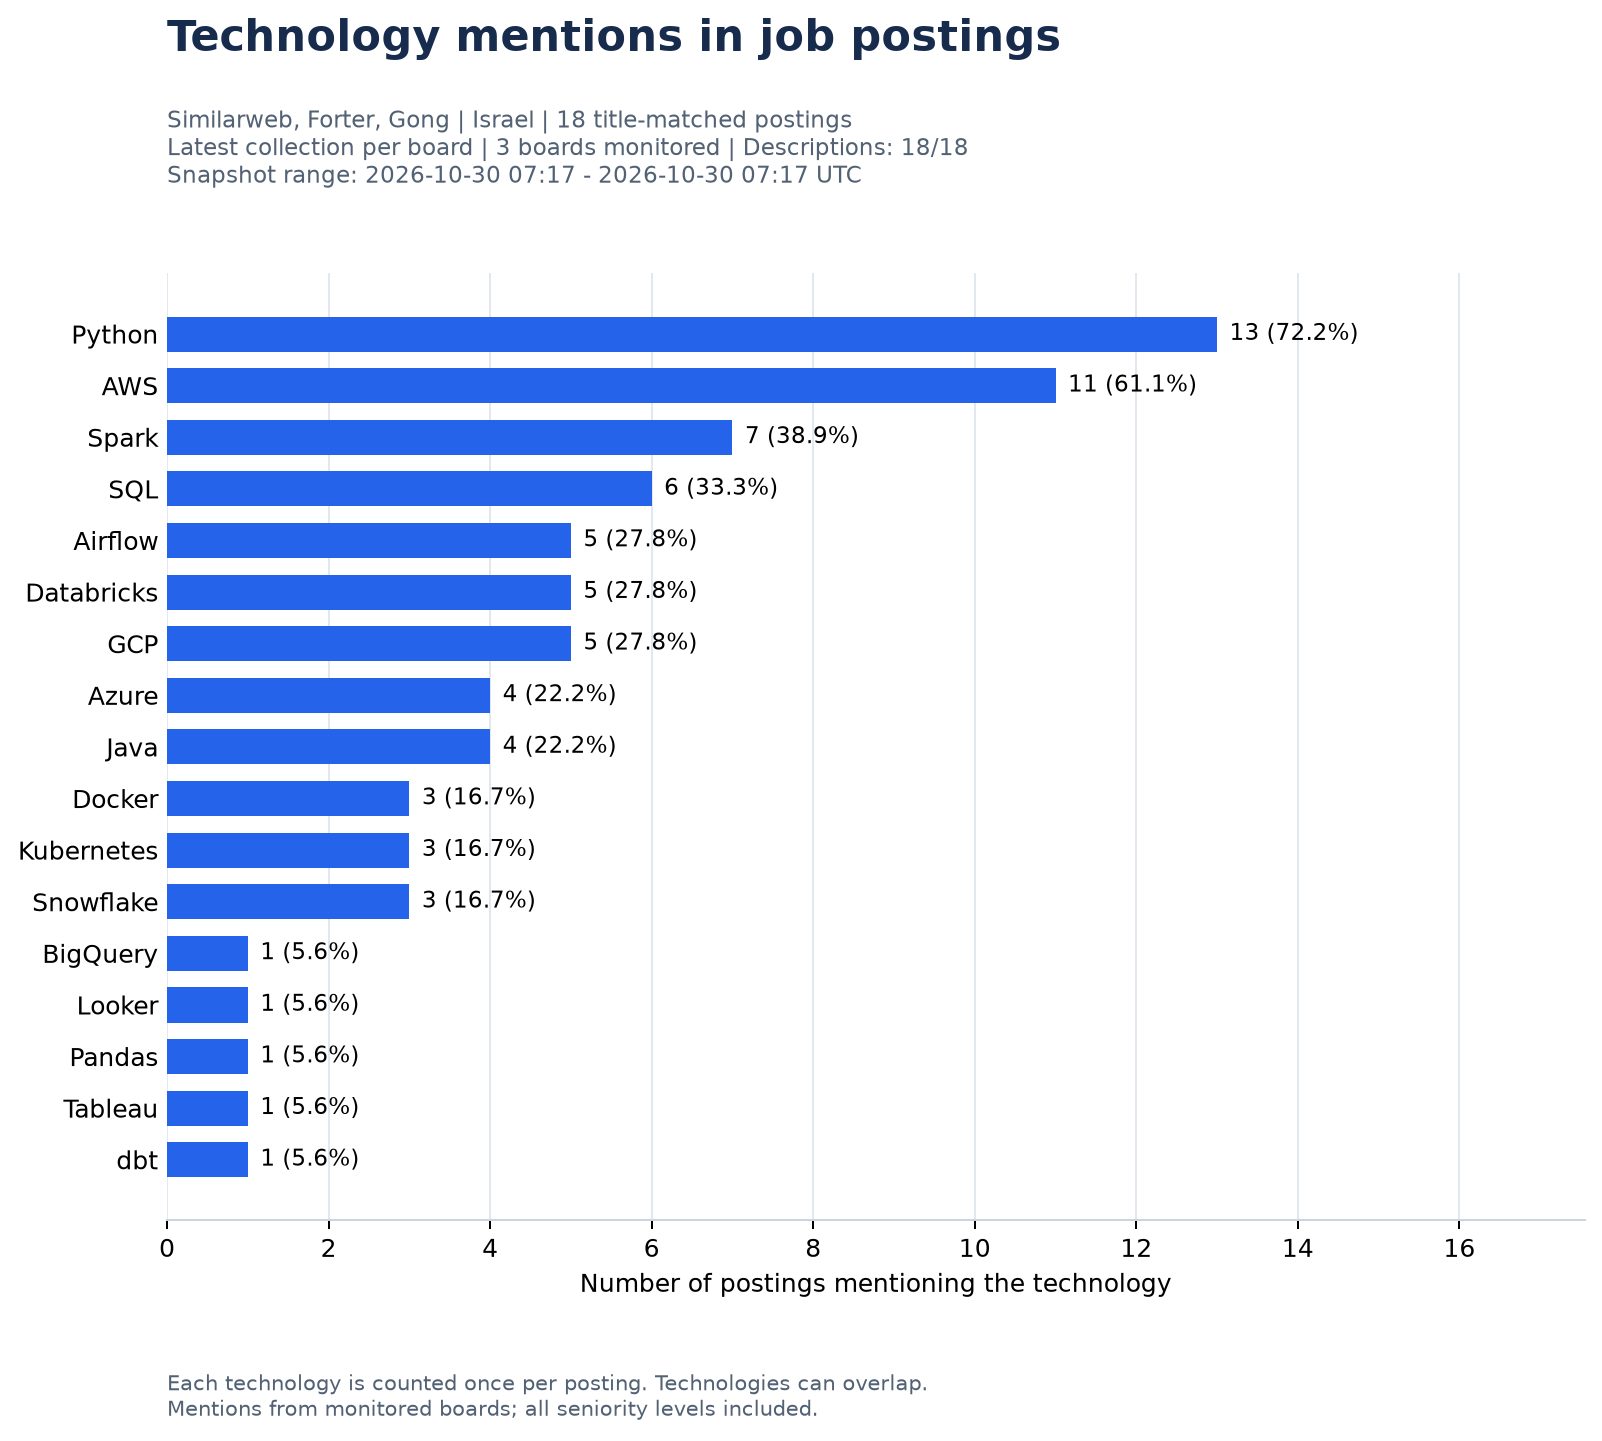

Data behind this chart, as committed beside it:
technology, posting_count, posting_share_pct, source, posting_scope, board_tokens, collection_ids, snapshot_time_min_utc, snapshot_time_max_utc, monitored_scope_count, monitored_board_count, contributing_board_count, employer_count, analyzed_posting_count, empty_description_count
Python, 13, 72.2, greenhouse, all_seniority, similarweb, forter, gongio, 47, 48, 49, 2026-10-30T07:17:50.166097+00:00, 2026-10-30T07:17:50.572835+00:00, 3, 3, 3, 3, 18, 0
AWS, 11, 61.1, greenhouse, all_seniority, similarweb, forter, gongio, 47, 48, 49, 2026-10-30T07:17:50.166097+00:00, 2026-10-30T07:17:50.572835+00:00, 3, 3, 3, 3, 18, 0
Spark, 7, 38.9, greenhouse, all_seniority, similarweb, forter, gongio, 47, 48, 49, 2026-10-30T07:17:50.166097+00:00, 2026-10-30T07:17:50.572835+00:00, 3, 3, 3, 3, 18, 0
SQL, 6, 33.3, greenhouse, all_seniority, similarweb, forter, gongio, 47, 48, 49, 2026-10-30T07:17:50.166097+00:00, 2026-10-30T07:17:50.572835+00:00, 3, 3, 3, 3, 18, 0
Airflow, 5, 27.8, greenhouse, all_seniority, similarweb, forter, gongio, 47, 48, 49, 2026-10-30T07:17:50.166097+00:00, 2026-10-30T07:17:50.572835+00:00, 3, 3, 3, 3, 18, 0
Databricks, 5, 27.8, greenhouse, all_seniority, similarweb, forter, gongio, 47, 48, 49, 2026-10-30T07:17:50.166097+00:00, 2026-10-30T07:17:50.572835+00:00, 3, 3, 3, 3, 18, 0
GCP, 5, 27.8, greenhouse, all_seniority, similarweb, forter, gongio, 47, 48, 49, 2026-10-30T07:17:50.166097+00:00, 2026-10-30T07:17:50.572835+00:00, 3, 3, 3, 3, 18, 0
Azure, 4, 22.2, greenhouse, all_seniority, similarweb, forter, gongio, 47, 48, 49, 2026-10-30T07:17:50.166097+00:00, 2026-10-30T07:17:50.572835+00:00, 3, 3, 3, 3, 18, 0
Java, 4, 22.2, greenhouse, all_seniority, similarweb, forter, gongio, 47, 48, 49, 2026-10-30T07:17:50.166097+00:00, 2026-10-30T07:17:50.572835+00:00, 3, 3, 3, 3, 18, 0
Docker, 3, 16.7, greenhouse, all_seniority, similarweb, forter, gongio, 47, 48, 49, 2026-10-30T07:17:50.166097+00:00, 2026-10-30T07:17:50.572835+00:00, 3, 3, 3, 3, 18, 0
Kubernetes, 3, 16.7, greenhouse, all_seniority, similarweb, forter, gongio, 47, 48, 49, 2026-10-30T07:17:50.166097+00:00, 2026-10-30T07:17:50.572835+00:00, 3, 3, 3, 3, 18, 0
Snowflake, 3, 16.7, greenhouse, all_seniority, similarweb, forter, gongio, 47, 48, 49, 2026-10-30T07:17:50.166097+00:00, 2026-10-30T07:17:50.572835+00:00, 3, 3, 3, 3, 18, 0
BigQuery, 1, 5.6, greenhouse, all_seniority, similarweb, forter, gongio, 47, 48, 49, 2026-10-30T07:17:50.166097+00:00, 2026-10-30T07:17:50.572835+00:00, 3, 3, 3, 3, 18, 0
Looker, 1, 5.6, greenhouse, all_seniority, similarweb, forter, gongio, 47, 48, 49, 2026-10-30T07:17:50.166097+00:00, 2026-10-30T07:17:50.572835+00:00, 3, 3, 3, 3, 18, 0
Pandas, 1, 5.6, greenhouse, all_seniority, similarweb, forter, gongio, 47, 48, 49, 2026-10-30T07:17:50.166097+00:00, 2026-10-30T07:17:50.572835+00:00, 3, 3, 3, 3, 18, 0
Tableau, 1, 5.6, greenhouse, all_seniority, similarweb, forter, gongio, 47, 48, 49, 2026-10-30T07:17:50.166097+00:00, 2026-10-30T07:17:50.572835+00:00, 3, 3, 3, 3, 18, 0
dbt, 1, 5.6, greenhouse, all_seniority, similarweb, forter, gongio, 47, 48, 49, 2026-10-30T07:17:50.166097+00:00, 2026-10-30T07:17:50.572835+00:00, 3, 3, 3, 3, 18, 0
